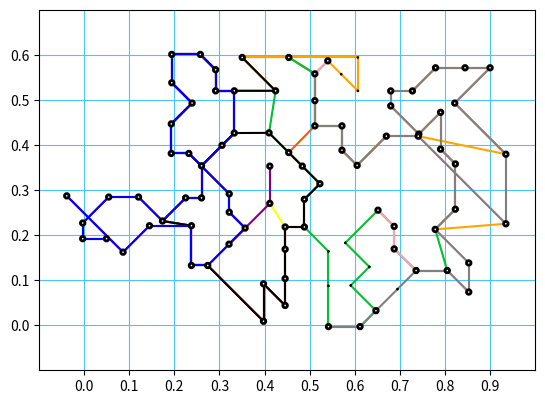

The script that saved this image:
import random
import json
import numpy as np
import matplotlib as mpl
import matplotlib.font_manager as fm
import matplotlib.pyplot as pp

prop = fm.FontProperties(fname='London-Tube.ttf', size='small')

np.random.seed(115)

line_deets = {
    'baker': ('Bakerloo', 'brown'),
    'cent': ('Central', '#fe5806'),
    'circ': ('Circle', 'yellow'),
    'dist': ('District', '#00c131'),
    'elond': ('East London', 'orange'),
    'ham': ('Hammersmith & City', '#ff9cb6'),
    'jub': ('Jubilee', 'gray'),
    'metro': ('Metropolitan', 'purple'),
    'north': ('Northern', 'black'),
    'picc': ('Piccadilly', 'blue'),
}

d = 2

class Network(object):
    def __init__(self):
        self.lines = []

    def get_n_verts(self, node):
        n_verts = 0
        for line in self.lines:
            if line.in_line(node): n_verts += 1
        return n_verts

    def in_network(self, node):
        return self.get_n_verts(node) > 0

    def n_lines(self, node1, node2):
        return sum([l.are_connected(node1, node2) for l in self.lines])

    def is_junction(self, node):
        return sum([l.in_line(node) for l in self.lines]) > 1

    def simplify(self):
        for l in self.lines: l.simplify()

    def add_line(self, line):
        if line not in self.lines: self.lines.append(line)
        else: raise Exception

    def jsonable(self):
        return [l.jsonable() for l in self.lines]

class Line(object):
    def __init__(self, label, color):
        self.label = label
        self.color = color
        self.nodes = []

    def extend(self, node):
        self.nodes.append(node)

    def end(self):
        return self.nodes[-1]

    def start(self):
        return self.lines[0]

    def in_line(self, node):
        return node in self.nodes

    def simplify(self):
        for i in range(len(self.nodes) - 1): self.nodes[i].simplify(self.nodes[i + 1])

    def are_connected(n1, n2):
        return max([self.nodes[i] in [n1, n2] and self.nodes[i + 1] in [n1, n2] for i in range(len(self.nodes) - 1)])

    def next(self, node):
        for i in range(len(self.nodes) - 1):
            if self.nodes[i] is node: return self.nodes[i + 1]
        if self.nodes[-1] is node: return node
        raise Exception

    def jsonable(self):
        return {'label': self.label, 'nodes': [n.jsonable() for n in self.nodes]}

class Node(object):
    thetas = np.linspace(-np.pi, np.pi, 9)

    def __init__(self, r, label=''):
        self.r = r
        self.label = label

    def get_sep(self, node):
        return np.sqrt(np.sum(np.square(node.r - self.r)))

    def simplify(self, node):
        v = node.r - self.r
        theta_s = self.thetas[np.abs(self.thetas - np.arctan2(v[1], v[0])).argmin()]
        node.r = self.r + np.array([np.cos(theta_s), np.sin(theta_s)]) * np.sqrt(np.sum(np.square(v)))

    def jsonable(self):
        return {'label': self.label, 'r': [self.r[0], self.r[1]]}

def ComplexHandler(Obj):
    if hasattr(Obj, 'jsonable'):
        return Obj.jsonable()
    else:
        raise TypeError('Object of type %s with value of %s is not JSON serializable' % (type(Obj), repr(Obj)))

def make_points(n):
    r_sep_min = 0.05
    x_min = 0.0
    y_min = 0.0
    x_max = 0.9
    y_max = 0.6
    x_mid = (x_min + x_max) / 2.0
    y_mid = (y_min + y_max) / 2.0
    x_range = x_max - x_min
    y_range = y_max - y_min

    rs = np.zeros([n, d])
    for i in range(len(rs)):
        while True:
            rs[i, 0] = np.random.normal(loc=x_mid, scale=x_range)
            rs[i, 1] = np.random.normal(loc=y_mid, scale=y_range)
            valid = True
            if not x_min < rs[i, 0] < x_max: valid = False
            if not y_min < rs[i, 1] < y_max: valid = False
            if rs[i, 0] < 0.35 and rs[i, 1] < 0.12: valid = False
            if i > 0 and np.sqrt(np.sum(np.square(rs[i] - rs[:i]), axis=-1)).min() < r_sep_min: valid = False
            if valid: break
    return rs

def make_nodes(rs):
    nodes = []
    for i in range(len(rs)):
        nodes.append(Node(rs[i]))
    return nodes

def make_network(nodes, n_stops):
    network = Network()
    for line_key in line_deets:
        line = Line(*line_deets[line_key])
        line.extend(random.choice(nodes))
        for _ in range(n_stops):
            R = [line.end().get_sep(node) for node in nodes]
            for i in np.argsort(R):
                valid = True
                if line.in_line(nodes[i]): valid = False
                # TODO: if vert.n_lines() >= shared_vert_max: valid = False
                if valid:
                    line.extend(nodes[i])
                    break
        network.add_line(line)
    return network

def plot(network):
    fig = pp.figure()
    ax = fig.gca()
    ax.set_aspect('equal')
    ax.set_xlim([-0.1, 1.0])
    ax.set_ylim([-0.1, 0.7])

    pp.grid(True, color='#4ac6ff', linestyle='-')
    pp.xticks(np.arange(0.0, 0.901, 0.1))
    pp.yticks(np.arange(0.0, 0.601, 0.1))

    nodes_plot = []
    for line in network.lines:
        for node in line.nodes:
            if node not in nodes_plot:
                nodes_plot.append(node)
                if network.is_junction(node): c = mpl.patches.Circle(node.r, radius=0.005, fc='white', ec='black', lw=2, zorder=10)
                else: c = mpl.patches.Circle(node.r, radius=0.003, fc='black', lw=0, zorder=10)
                ax.add_patch(c)

            node_next = line.next(node)
            if node_next is not node:
                r = np.array([node_next.r, node.r])
                l = mpl.lines.Line2D(r[:, 0], r[:, 1], color=line.color)
                ax.add_line(l)

    pp.show()
#    pp.savefig('%s.png' % fname)

def main():
    n_nodes = 100
    n_stops = 30

    print('Making points')
    rs = make_points(n_nodes)
    print('Making nodes')
    nodes = make_nodes(rs)
    print('Making network')
    network = make_network(nodes, n_stops)
    print('Simplifying nodes')
    network.simplify()
    print('Dumping to JSON')
    d = json.dump(network, open('map.json', 'w'), default=ComplexHandler)
    print('Plotting')
    plot(network)
    print('Done')

if __name__ == '__main__': main()
